Photos from the image-classification dataset "final_dataset" in the GitHub repository JeankBraham/proyecto_platanal. Its 3 classes are: black sigatoka, healthy leaves, sigatoka.

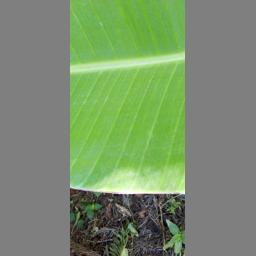
Label: healthy leaves

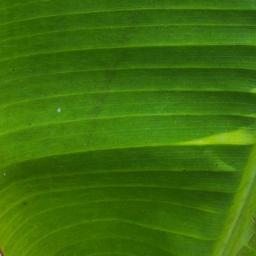
Label: healthy leaves

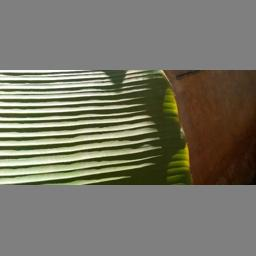
Label: healthy leaves

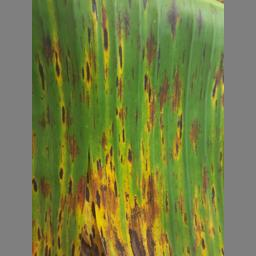
Label: black sigatoka

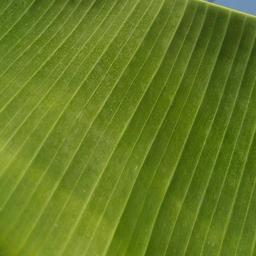
Label: healthy leaves

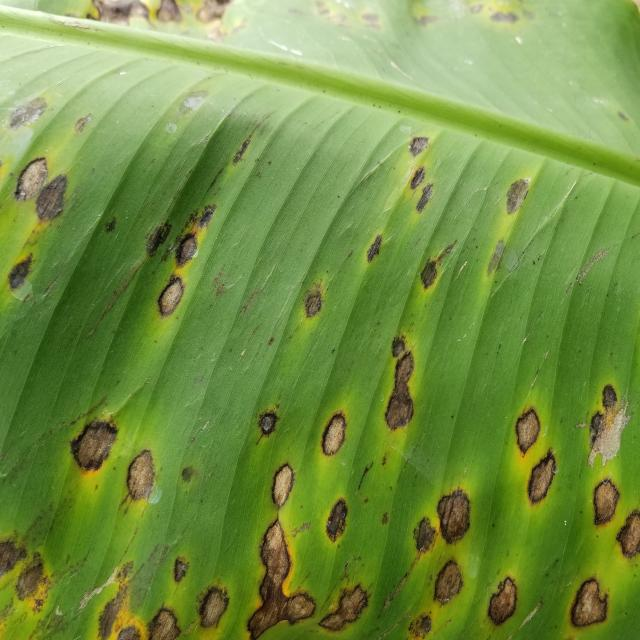
Label: sigatoka
